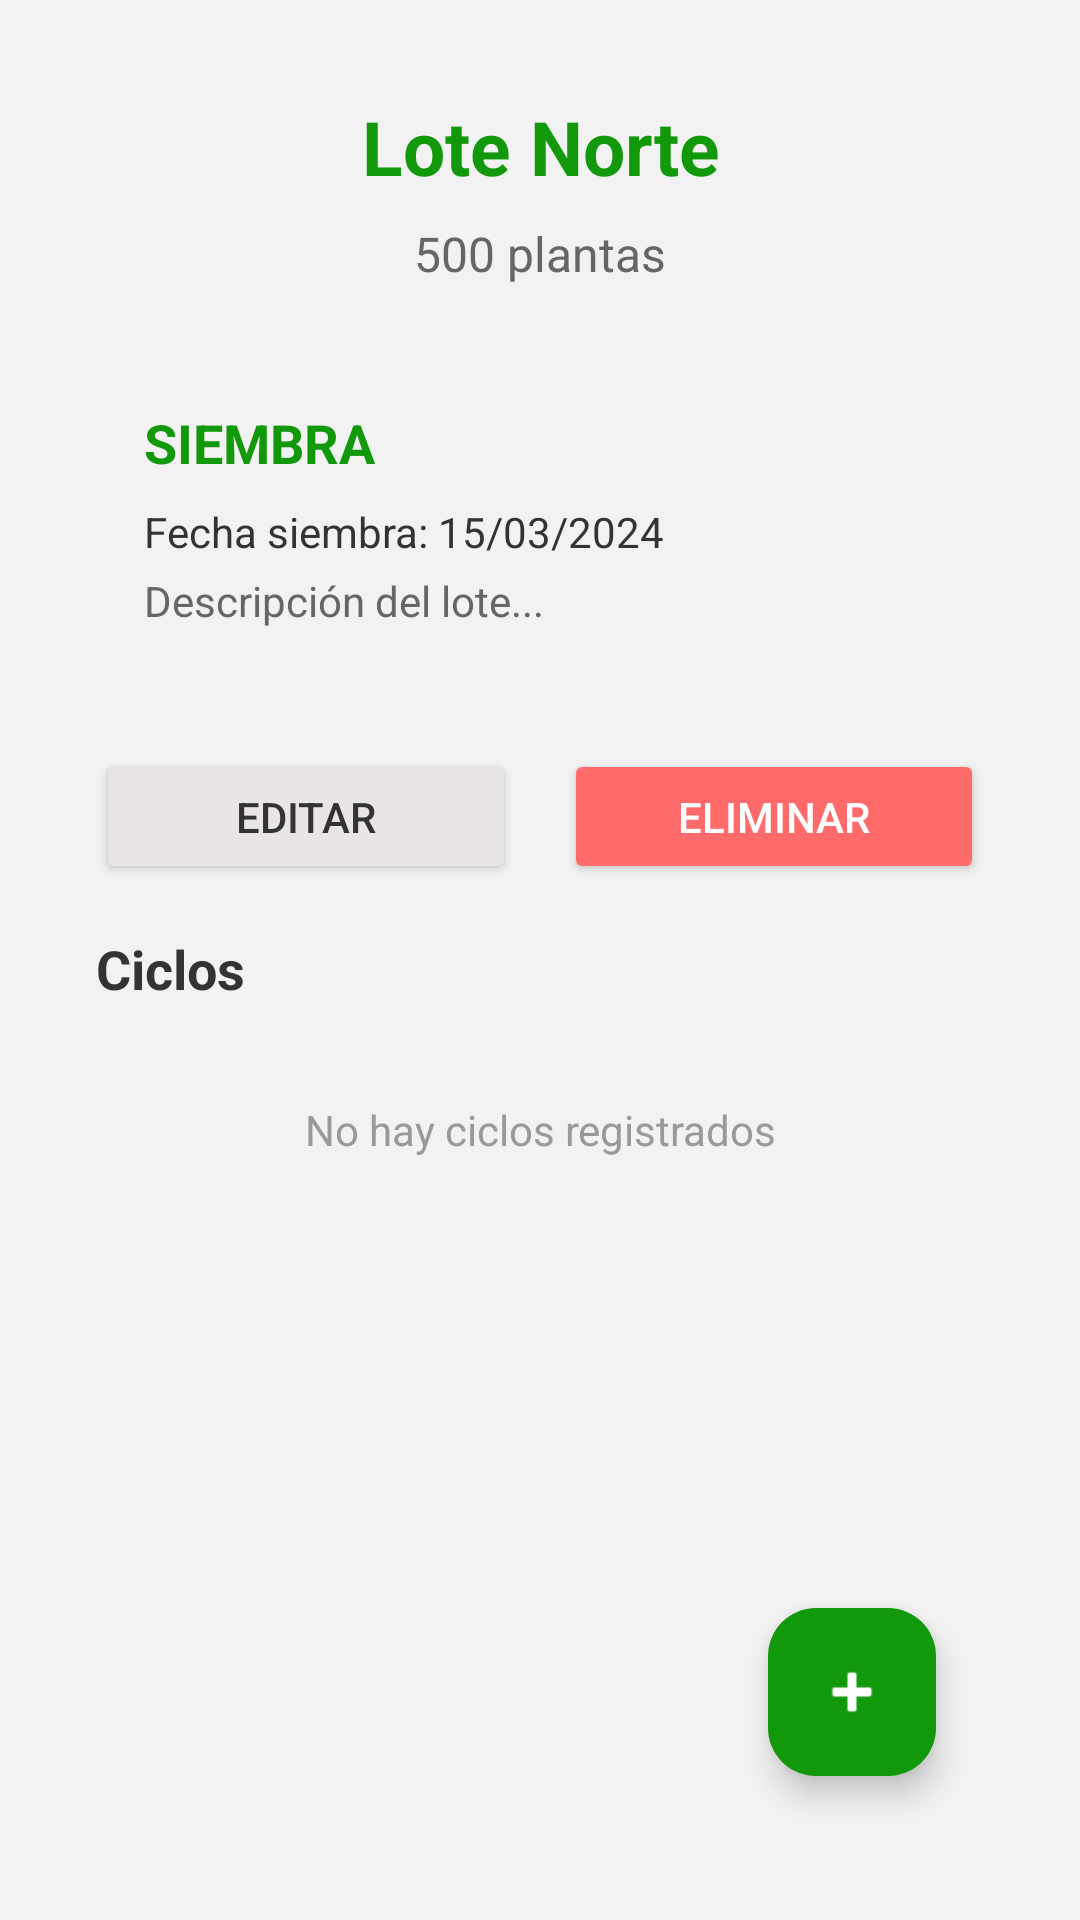

Reconstruct the res/layout file that produces this screen, plus the resources it refers to.
<!-- AndroidManifest.xml: application theme Theme.FincaCacaoApp -->
<!-- res/layout/activity_detalle_lote.xml -->
<?xml version="1.0" encoding="utf-8"?>
<RelativeLayout xmlns:android="http://schemas.android.com/apk/res/android"
    xmlns:app="http://schemas.android.com/apk/res-auto"
    android:layout_width="match_parent"
    android:layout_height="match_parent"
    android:background="@color/fondo_estandar"
    android:padding="32dp"
    android:paddingTop="80dp">

    
    <LinearLayout
        android:id="@+id/headerLayout"
        android:layout_width="match_parent"
        android:layout_height="wrap_content"
        android:orientation="vertical"
        android:layout_marginBottom="24dp">

        <TextView
            android:id="@+id/tvDetalleNombre"
            android:layout_width="match_parent"
            android:layout_height="wrap_content"
            android:layout_marginBottom="8dp"
            android:gravity="center"
            android:text="Lote Norte"
            android:textColor="@color/verde_principal"
            android:textSize="25sp"
            android:textStyle="bold" />

        <TextView
            android:id="@+id/tvDetallePlantas"
            android:layout_width="match_parent"
            android:layout_height="wrap_content"
            android:text="500 plantas"
            android:textColor="#666666"
            android:textSize="16sp"
            android:gravity="center" />
    </LinearLayout>

    
    <LinearLayout
        android:id="@+id/siembraLayout"
        android:layout_width="match_parent"
        android:layout_height="wrap_content"
        android:orientation="vertical"
        android:background="@drawable/card_background"
        android:padding="16dp"
        android:layout_below="@id/headerLayout"
        android:layout_marginBottom="24dp">

        <TextView
            android:layout_width="match_parent"
            android:layout_height="wrap_content"
            android:text="SIEMBRA"
            android:textColor="@color/verde_principal"
            android:textSize="18sp"
            android:textStyle="bold"
            android:layout_marginBottom="8dp" />

        <TextView
            android:id="@+id/tvDetalleFecha"
            android:layout_width="match_parent"
            android:layout_height="wrap_content"
            android:text="Fecha siembra: 15/03/2024"
            android:textColor="#333333"
            android:textSize="14sp"
            android:layout_marginBottom="4dp" />

        <TextView
            android:id="@+id/tvDetalleDescripcion"
            android:layout_width="match_parent"
            android:layout_height="wrap_content"
            android:text="Descripción del lote..."
            android:textColor="#666666"
            android:textSize="14sp" />
    </LinearLayout>

    
    <LinearLayout
        android:id="@+id/botonesLayout"
        android:layout_width="match_parent"
        android:layout_height="wrap_content"
        android:orientation="horizontal"
        android:layout_below="@id/siembraLayout"
        android:layout_marginBottom="16dp"
        android:gravity="center">

        <Button
            android:id="@+id/btnEditarLote"
            android:layout_width="0dp"
            android:layout_height="45dp"
            android:layout_weight="1"
            android:text="Editar"
            android:textSize="14sp"
            android:backgroundTint="#E9E5E5"
            android:textColor="#333333"
            android:layout_marginEnd="8dp" />

        <Button
            android:id="@+id/btnEliminarLote"
            android:layout_width="0dp"
            android:layout_height="45dp"
            android:layout_weight="1"
            android:text="Eliminar"
            android:textSize="14sp"
            android:backgroundTint="#FF6B6B"
            android:textColor="@color/fondo_blanco"
            android:layout_marginStart="8dp" />
    </LinearLayout>

    
    <TextView
        android:id="@+id/ciclosTitle"
        android:layout_width="match_parent"
        android:layout_height="wrap_content"
        android:text="Ciclos"
        android:textColor="#333333"
        android:textSize="18sp"
        android:textStyle="bold"
        android:layout_below="@id/botonesLayout"
        android:layout_marginBottom="12dp" />

    
    <LinearLayout
        android:id="@+id/containerCiclos"
        android:layout_width="match_parent"
        android:layout_height="wrap_content"
        android:orientation="vertical"
        android:layout_below="@id/ciclosTitle"
        android:layout_marginBottom="20dp" />

    
    <TextView
        android:id="@+id/tvCiclosVacios"
        android:layout_width="match_parent"
        android:layout_height="wrap_content"
        android:text="No hay ciclos registrados"
        android:textColor="#999999"
        android:textSize="14sp"
        android:gravity="center"
        android:padding="20dp"
        android:layout_below="@id/ciclosTitle"
        android:layout_marginBottom="20dp" />

    
    <com.google.android.material.floatingactionbutton.FloatingActionButton
        android:id="@+id/fabAgregarCiclo"
        android:layout_width="wrap_content"
        android:layout_height="wrap_content"
        android:layout_alignParentBottom="true"
        android:layout_alignParentEnd="true"
        android:layout_margin="16dp"
        android:src="@android:drawable/ic_input_add"
        app:backgroundTint="@color/verde_principal"
        app:tint="@color/fondo_blanco" />

</RelativeLayout>
<!-- resources referenced by this layout -->
<resources>
  <color name="fondo_blanco">#FFFFFF</color>
  <color name="fondo_estandar">#F2F2F2</color>
  <color name="verde_principal">#12980B</color>
  <style name="Theme.FincaCacaoApp" parent="Theme.Material3.Light.NoActionBar">
          <item name="colorPrimary">@color/verde_principal</item>
          <item name="colorPrimaryVariant">@color/verde_brillante</item>
          <item name="colorOnPrimary">@color/white</item>
      </style>
  <color name="verde_brillante">#00FF48</color>
  <color name="white">#FFFFFFFF</color>
</resources>
